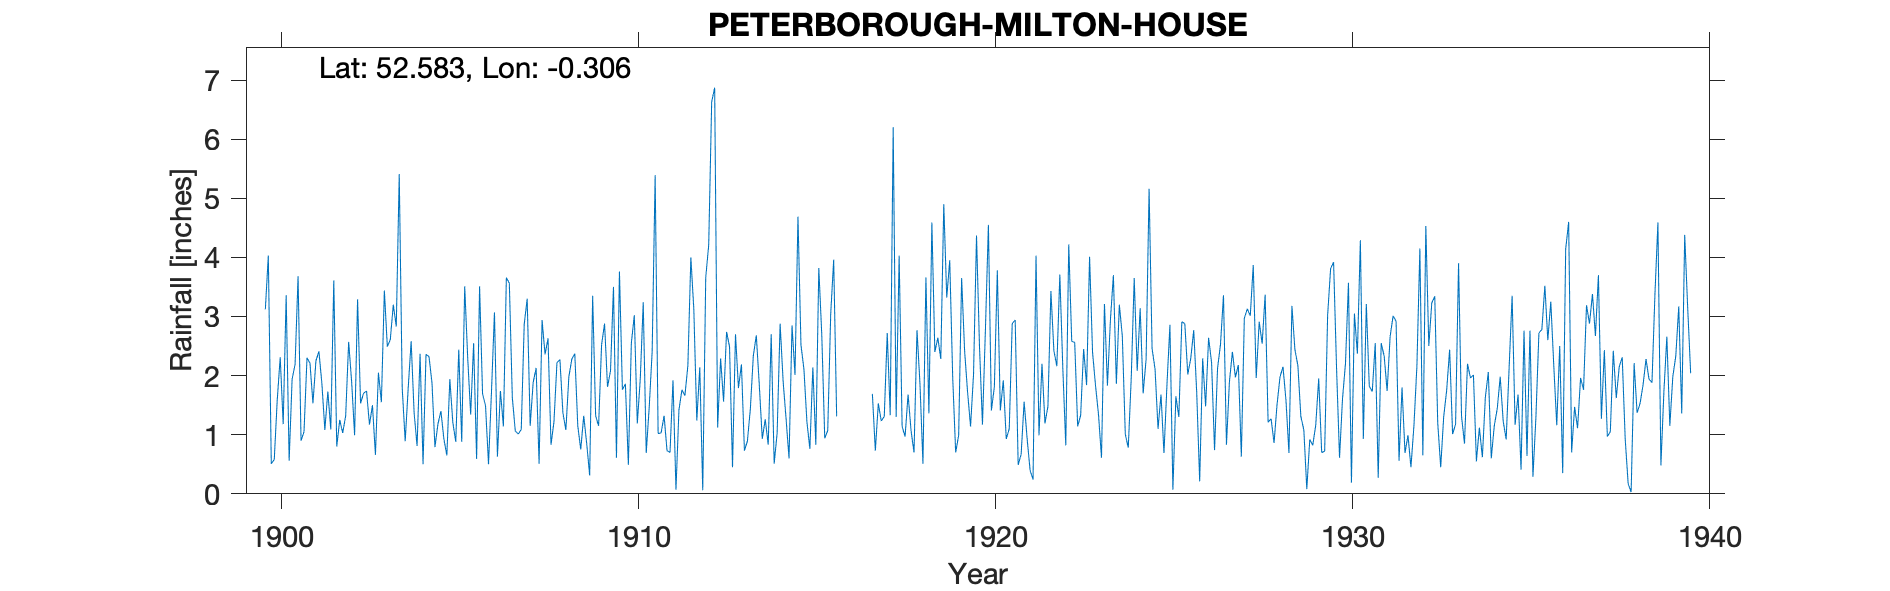

Source data for this figure (header and first rows):
PETERBOROUGH-MILTON-HOUSE, , , , , , , , , , , , , , , , , , , , , , , 
Grid ref, TL149997, Long, -0.3056, Lat, 52.58, Elevation, 86, ft, , , , , , , , , , , , , , , 
Station no, 1140, , , , , , , , , , , , , , , , , , , , , , 
, 1900, 1901, 1902, 1903, 1904, 1905, 1906, 1907, 1908, 1909, 1910, 1911, 1912, 1913, 1914, 1915, 1916, 1917, 1918, 1919, 1920, 1921, 1922
January, 3.12, 0.9, 0.8, 1.5, 1.78, 0.93, 3.51, 1.06, 0.83, 0.85, 1.76, 1.02, 3.12, 2.49, 1.26, 2.52, 1.31, 1.69, 1.68, 4.9, 2.5, 2.94, 3.43
February, 4.03, 1.05, 1.25, 0.66, 2.58, 0.65, 1.69, 1.01, 1.22, 0.31, 1.86, 1.03, 1.24, 0.45, 0.83, 2.11, , 0.73, 1.07, 3.32, 1.17, 0.49, 2.42
March, 0.51, 2.3, 1.03, 2.05, 1.37, 1.94, 1.49, 1.09, 2.22, 3.35, 0.49, 1.32, 2.14, 2.7, 2.7, 1.22, , 1.53, 0.7, 3.95, 2.79, 0.67, 2.16
April, 0.58, 2.21, 1.32, 1.55, 0.81, 1.21, 0.5, 2.87, 2.27, 1.32, 2.55, 0.73, 0.06, 1.79, 0.51, 0.76, , 1.23, 2.77, 1.97, 4.55, 1.56, 3.71
May, 1.59, 1.53, 2.57, 3.44, 2.37, 0.88, 1.73, 3.3, 1.37, 1.15, 3.02, 0.7, 3.66, 2.19, 1.03, 2.14, , 1.31, 1.86, 0.7, 1.41, 0.94, 2.13
June, 2.31, 2.25, 1.9, 2.49, 0.5, 2.44, 3.07, 1.15, 1.08, 2.52, 1.19, 1.92, 4.21, 0.73, 2.88, 0.83, , 2.72, 0.51, 0.99, 1.81, 0.4, 0.82
July, 1.18, 2.41, 0.99, 2.61, 2.36, 0.88, 0.63, 1.88, 1.98, 2.88, 1.94, 0.07, 6.63, 0.89, 1.91, 3.82, , 1.33, 3.66, 3.65, 3.78, 0.24, 4.22
August, 3.36, 1.87, 3.29, 3.2, 2.32, 3.51, 1.74, 2.13, 2.28, 1.81, 3.24, 1.42, 6.87, 1.44, 1.27, 2.69, , 6.2, 1.36, 2.42, 1.41, 4.03, 2.58
September, 0.56, 1.08, 1.53, 2.83, 1.88, 2.31, 1.14, 0.51, 2.37, 2.08, 0.69, 1.76, 1.12, 2.34, 0.6, 0.94, , 1.3, 4.59, 1.72, 1.92, 0.99, 2.56
October, 1.94, 1.73, 1.7, 5.41, 0.79, 1.34, 3.66, 2.94, 1.15, 3.5, 1.46, 1.66, 2.29, 2.68, 2.85, 1.07, , 4.03, 2.4, 1.14, 0.93, 2.2, 1.14
November, 2.19, 1.09, 1.74, 1.79, 1.18, 2.55, 3.56, 2.36, 0.75, 0.61, 2.41, 2.17, 1.56, 1.84, 2.01, 3.04, , 1.14, 2.64, 2.02, 1.1, 1.19, 1.33
December, 3.68, 3.61, 1.17, 0.89, 1.4, 0.59, 1.63, 2.63, 1.32, 3.76, 5.39, 4, 2.74, 0.93, 4.69, 3.96, , 0.97, 2.28, 4.37, 2.88, 1.48, 2.45
Total, 25.05, 22.03, 19.29, 28.42, 19.34, 19.23, 24.35, 22.93, 18.84, 24.14, 26, 17.8, 35.64, 20.47, 22.54, 25.1, , 24.18, 25.52, 31.15, 26.25, 17.13, 28.95
